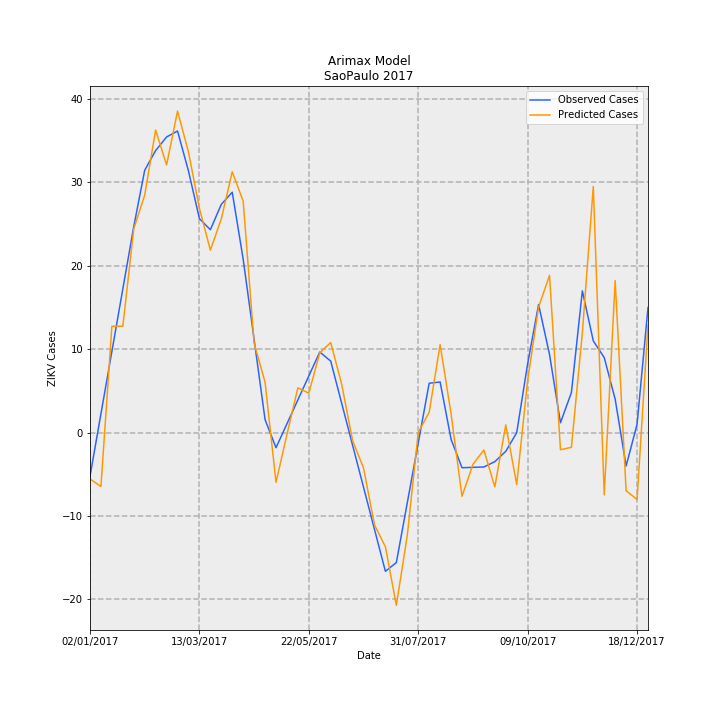

Values plotted in this chart, from the file beside it:
Date, predictions_incidence, observed_incidence, Predicted Cases, Observed Cases, error
02/01/2017, -0.01232, -0.01159, -5.555, -5.227, -0.3283
09/01/2017, -0.01432, 0.005007, -6.456, 2.258, -8.714
16/01/2017, 0.02828, 0.0216, 12.75, 9.742, 3.012
23/01/2017, 0.0283, 0.0382, 12.76, 17.23, -4.464
30/01/2017, 0.05419, 0.0548, 24.44, 24.71, -0.2721
06/02/2017, 0.06316, 0.06977, 28.48, 31.46, -2.98
13/02/2017, 0.08047, 0.07501, 36.29, 33.83, 2.463
20/02/2017, 0.07117, 0.07862, 32.09, 35.46, -3.361
27/02/2017, 0.0855, 0.0802, 38.56, 36.17, 2.388
06/03/2017, 0.07462, 0.06958, 33.65, 31.38, 2.275
13/03/2017, 0.05968, 0.05692, 26.91, 25.67, 1.245
20/03/2017, 0.04852, 0.05396, 21.88, 24.33, -2.453
27/03/2017, 0.05682, 0.0607, 25.62, 27.37, -1.748
03/04/2017, 0.06937, 0.06393, 31.28, 28.83, 2.451
10/04/2017, 0.06155, 0.04612, 27.76, 20.8, 6.959
17/04/2017, 0.02377, 0.0248, 10.72, 11.18, -0.4628
24/04/2017, 0.01343, 0.003472, 6.054, 1.566, 4.488
01/05/2017, -0.01322, -0.004009, -5.964, -1.808, -4.156
08/05/2017, -0.0005037, 0.002352, -0.2271, 1.061, -1.288
15/05/2017, 0.01192, 0.008713, 5.374, 3.929, 1.445
22/05/2017, 0.0105, 0.01507, 4.734, 6.797, -2.063
29/05/2017, 0.02122, 0.02143, 9.571, 9.666, -0.09524
05/06/2017, 0.02397, 0.01902, 10.81, 8.579, 2.231
12/06/2017, 0.01291, 0.007841, 5.823, 3.536, 2.287
19/06/2017, -0.002117, -0.003342, -0.9545, -1.507, 0.5525
26/06/2017, -0.009397, -0.01452, -4.238, -6.55, 2.312
03/07/2017, -0.02452, -0.02571, -11.06, -11.59, 0.5362
10/07/2017, -0.03035, -0.03689, -13.69, -16.64, 2.948
17/07/2017, -0.04591, -0.03454, -20.7, -15.57, -5.129
24/07/2017, -0.02729, -0.01864, -12.31, -8.407, -3.899
31/07/2017, 4.622818464895817e-05, -0.002752, 0.02085, -1.241, 1.262
07/08/2017, 0.005427, 0.01314, 2.447, 5.925, -3.478
14/08/2017, 0.02341, 0.01347, 10.56, 6.075, 4.482
21/08/2017, 0.005033, -0.00176, 2.27, -0.7939, 3.064
28/08/2017, -0.01693, -0.009327, -7.637, -4.206, -3.431
04/09/2017, -0.00843, -0.00923, -3.801, -4.162, 0.3607
11/09/2017, -0.004618, -0.009133, -2.083, -4.118, 2.036
18/09/2017, -0.01442, -0.007713, -6.501, -3.478, -3.023
25/09/2017, 0.002057, -0.00497, 0.9277, -2.241, 3.169
02/10/2017, -0.0138, 0.0, -6.221, 0.0, -6.221
09/10/2017, 0.01394, 0.01834, 6.284, 8.27, -1.986
16/10/2017, 0.03338, 0.03407, 15.05, 15.36, -0.3108
23/10/2017, 0.04184, 0.02077, 18.87, 9.366, 9.504
30/10/2017, -0.004541, 0.00263, -2.048, 1.186, -3.234
06/11/2017, -0.003896, 0.01067, -1.757, 4.814, -6.571
13/11/2017, 0.02657, 0.0377, 11.98, 17.0, -5.02
20/11/2017, 0.06545, 0.02439, 29.52, 11.0, 18.52
27/11/2017, -0.01655, 0.01996, -7.463, 9.0, -16.46
04/12/2017, 0.04045, 0.00887, 18.24, 4.0, 14.24
11/12/2017, -0.01544, -0.00887, -6.965, -4.0, -2.965
18/12/2017, -0.01777, 0.002218, -8.015, 1.0, -9.015
25/12/2017, 0.02862, 0.03326, 12.9, 15.0, -2.096
